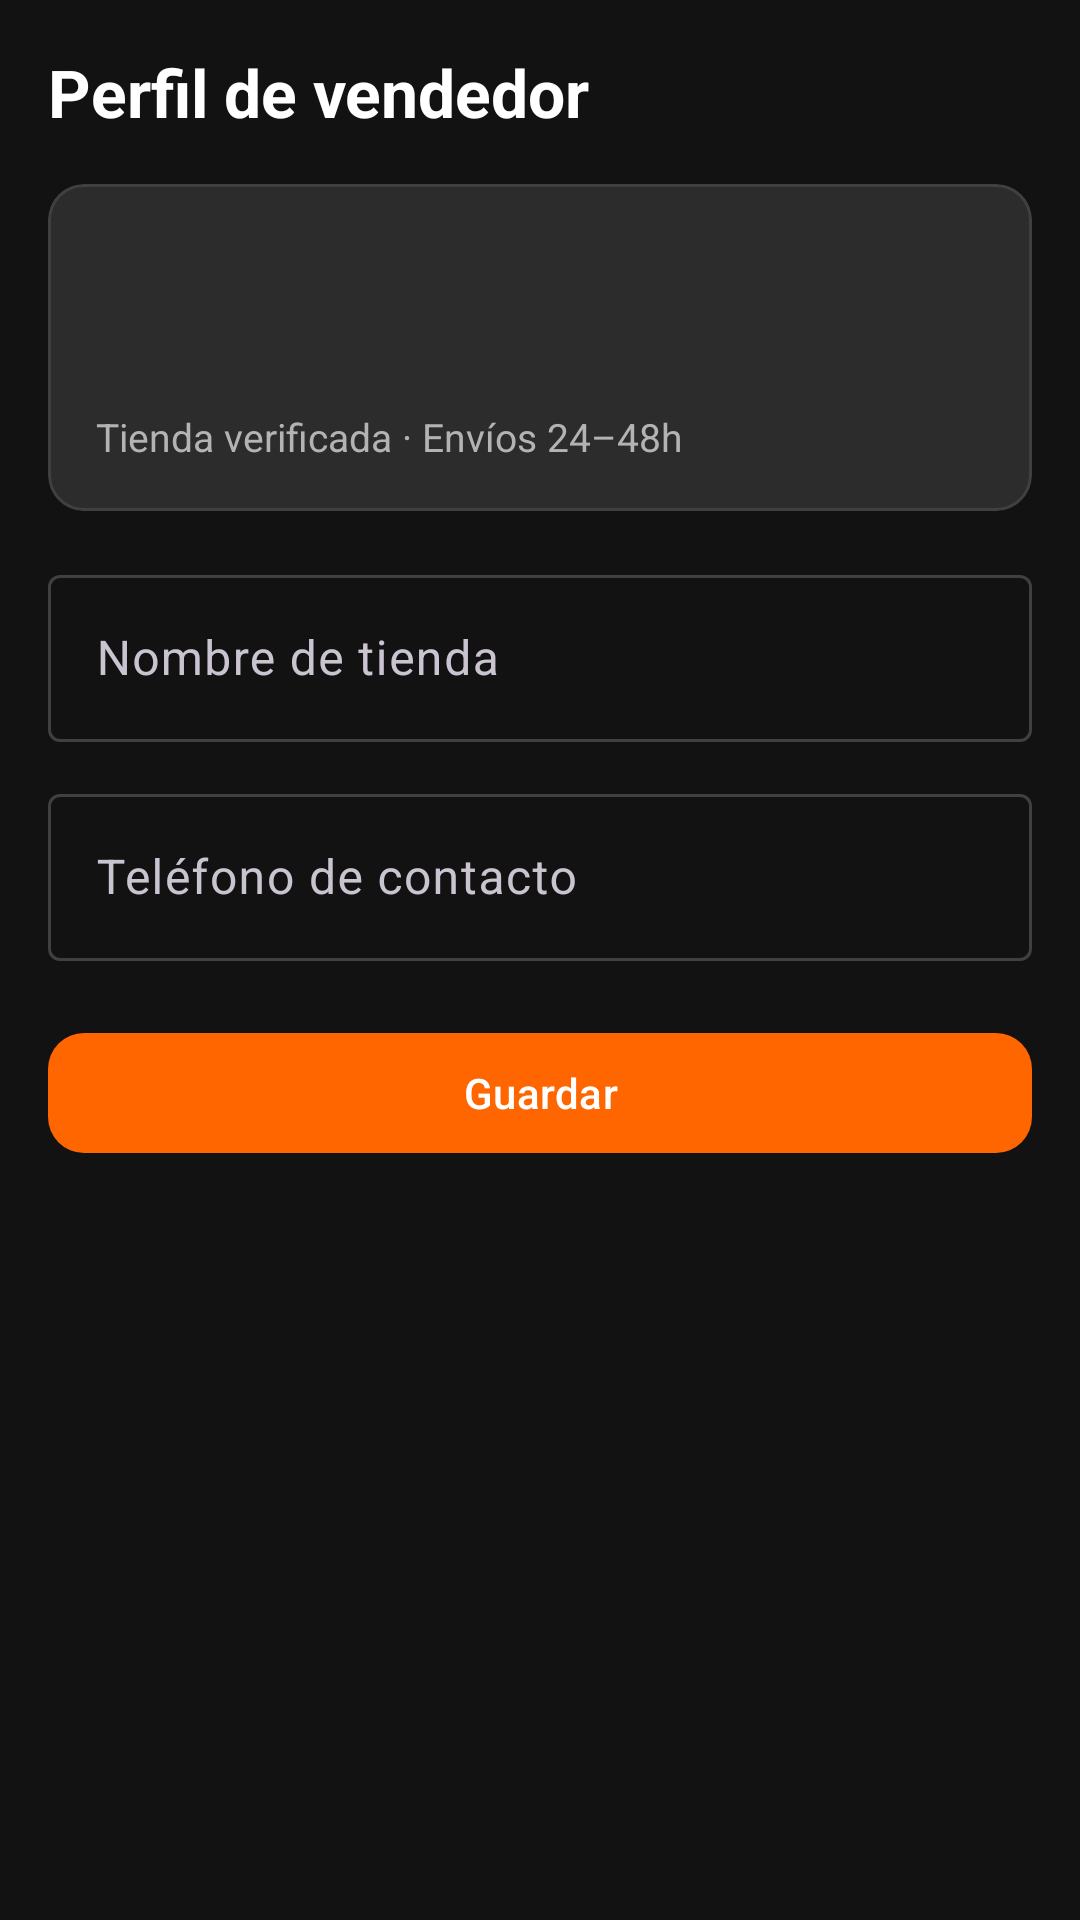

Android layout source for this screen:
<!-- AndroidManifest.xml: application theme Theme.CollectorWheels -->
<!-- res/layout/fragment_seller_profile.xml -->
<?xml version="1.0" encoding="utf-8"?>
<ScrollView xmlns:android="http://schemas.android.com/apk/res/android"
    xmlns:app="http://schemas.android.com/apk/res-auto"
    xmlns:tools="http://schemas.android.com/tools"
    android:layout_width="match_parent"
    android:layout_height="match_parent"
    android:fillViewport="true"
    android:padding="16dp">

    <LinearLayout
        android:layout_width="match_parent"
        android:layout_height="wrap_content"
        android:orientation="vertical">

        <TextView
            android:layout_width="wrap_content"
            android:layout_height="wrap_content"
            android:text="@string/seller_profile_title"
            android:textColor="@color/on_surface"
            android:textSize="22sp"
            android:textStyle="bold" />

        <com.google.android.material.card.MaterialCardView
            android:layout_width="match_parent"
            android:layout_height="wrap_content"
            android:layout_marginTop="16dp"
            app:cardBackgroundColor="@color/surface_variant"
            app:cardCornerRadius="12dp"
            app:strokeColor="@color/outline"
            app:strokeWidth="1dp">

            <LinearLayout
                android:layout_width="match_parent"
                android:layout_height="wrap_content"
                android:orientation="vertical"
                android:padding="16dp">

                <TextView
                    android:id="@+id/seller_profile_name"
                    android:layout_width="wrap_content"
                    android:layout_height="wrap_content"
                    android:textColor="@color/on_surface"
                    android:textSize="18sp"
                    android:textStyle="bold"
                    tools:text="Vendedor" />

                <TextView
                    android:id="@+id/seller_profile_email"
                    android:layout_width="wrap_content"
                    android:layout_height="wrap_content"
                    android:layout_marginTop="4dp"
                    android:textColor="@color/on_surface_muted"
                    tools:text="seller@cw.com" />

                <TextView
                    android:layout_width="match_parent"
                    android:layout_height="wrap_content"
                    android:layout_marginTop="12dp"
                    android:text="Tienda verificada · Envíos 24–48h"
                    android:textColor="@color/on_surface_muted"
                    android:textSize="13sp" />
            </LinearLayout>
        </com.google.android.material.card.MaterialCardView>

        <com.google.android.material.textfield.TextInputLayout
            android:layout_width="match_parent"
            android:layout_height="wrap_content"
            android:layout_marginTop="16dp"
            android:hint="Nombre de tienda"
            app:boxBackgroundMode="outline">

            <com.google.android.material.textfield.TextInputEditText
                android:id="@+id/seller_store_name"
                android:layout_width="match_parent"
                android:layout_height="wrap_content"
                android:inputType="text" />
        </com.google.android.material.textfield.TextInputLayout>

        <com.google.android.material.textfield.TextInputLayout
            android:layout_width="match_parent"
            android:layout_height="wrap_content"
            android:layout_marginTop="12dp"
            android:hint="Teléfono de contacto"
            app:boxBackgroundMode="outline">

            <com.google.android.material.textfield.TextInputEditText
                android:id="@+id/seller_phone"
                android:layout_width="match_parent"
                android:layout_height="wrap_content"
                android:inputType="phone" />
        </com.google.android.material.textfield.TextInputLayout>

        <com.google.android.material.button.MaterialButton
            android:id="@+id/seller_profile_save"
            android:layout_width="match_parent"
            android:layout_height="wrap_content"
            android:layout_marginTop="20dp"
            android:text="@string/save"
            app:cornerRadius="12dp" />
    </LinearLayout>
</ScrollView>
<!-- resources referenced by this layout -->
<resources>
  <color name="on_surface">#FFFFFFFF</color>
  <color name="on_surface_muted">#FFB3B3B3</color>
  <color name="outline">#FF404040</color>
  <color name="surface_variant">#FF2C2C2C</color>
  <string name="save">Guardar</string>
  <string name="seller_profile_title">Perfil de vendedor</string>
  <style name="Theme.CollectorWheels" parent="Base.Theme.CollectorWheels" />
  <style name="Base.Theme.CollectorWheels" parent="Theme.Material3.Dark.NoActionBar">
          <item name="colorPrimary">@color/brand_orange</item>
          <item name="colorOnPrimary">@color/white</item>
          <item name="colorPrimaryContainer">@color/surface_variant</item>
          <item name="colorOnPrimaryContainer">@color/on_surface</item>
          <item name="colorSecondary">@color/brand_yellow</item>
          <item name="colorOnSecondary">@color/black</item>
          <item name="android:colorBackground">@color/background</item>
          <item name="colorSurface">@color/surface</item>
          <item name="colorOnSurface">@color/on_surface</item>
          <item name="colorOutline">@color/outline</item>
          <item name="android:statusBarColor">@color/background</item>
          <item name="android:navigationBarColor">@color/background</item>
          <item name="android:windowLightStatusBar" tools:targetApi="m">false</item>
      </style>
  <color name="brand_orange">#FFFF6600</color>
  <color name="white">#FFFFFFFF</color>
  <color name="brand_yellow">#FFFFC107</color>
  <color name="black">#FF000000</color>
  <color name="background">#FF121212</color>
  <color name="surface">#FF1E1E1E</color>
</resources>
